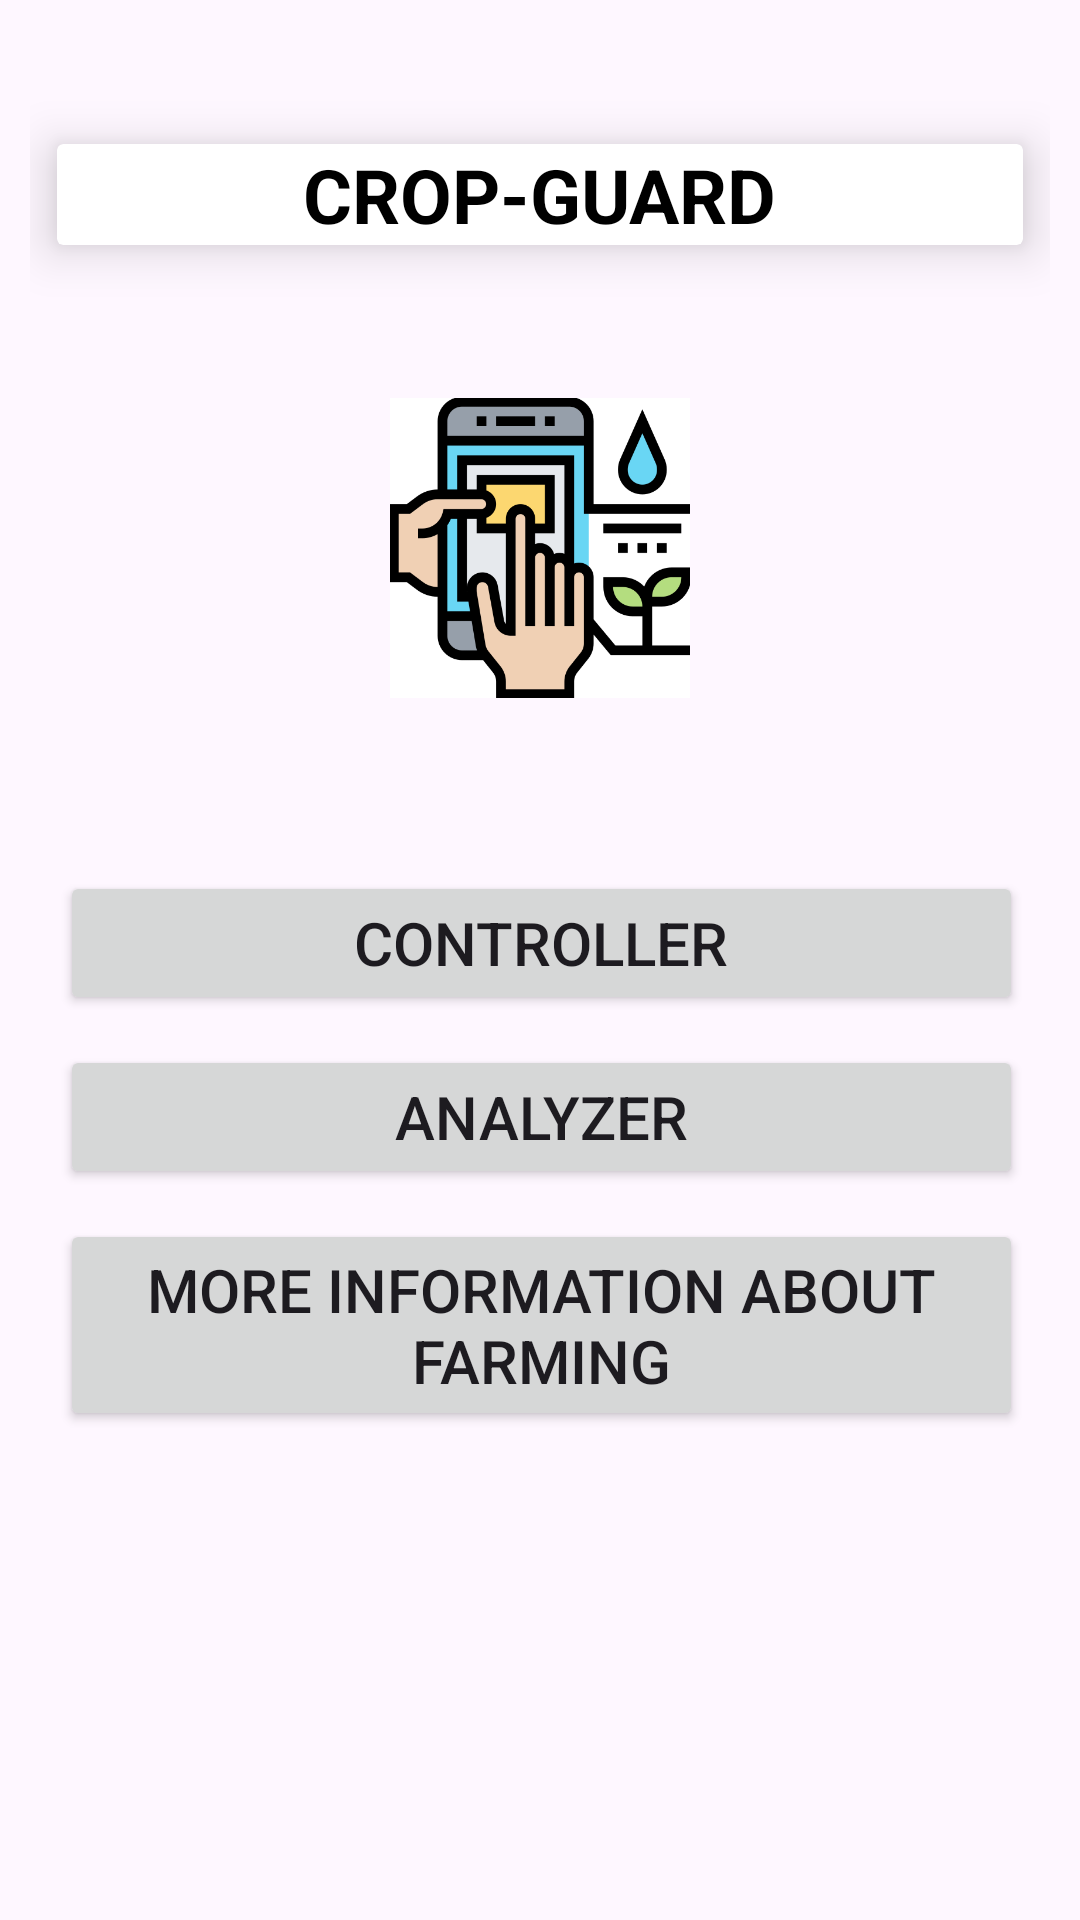

Reconstruct the res/layout file that produces this screen, plus the resources it refers to.
<!-- AndroidManifest.xml: application theme Theme.IotProject -->
<!-- res/layout/activity_main.xml -->
<?xml version="1.0" encoding="utf-8"?>
<androidx.constraintlayout.widget.ConstraintLayout xmlns:android="http://schemas.android.com/apk/res/android"
    xmlns:app="http://schemas.android.com/apk/res-auto"
    xmlns:tools="http://schemas.android.com/tools"
    android:layout_width="match_parent"
    android:layout_height="match_parent"
    android:padding="10dp"
    tools:context=".MainActivity">

    <androidx.cardview.widget.CardView
        android:id="@+id/cardView"
        android:layout_width="match_parent"
        android:layout_height="wrap_content"
        android:layout_marginStart="9dp"
        android:layout_marginTop="8dp"
        android:layout_marginEnd="9dp"
        app:cardElevation="10dp"
        app:layout_constraintBottom_toTopOf="@+id/linearLayout"
        app:layout_constraintEnd_toEndOf="parent"
        app:layout_constraintHorizontal_bias="1.0"
        app:layout_constraintStart_toStartOf="parent"
        app:layout_constraintTop_toTopOf="parent"
        app:layout_constraintVertical_bias="0.13">

        <LinearLayout
            android:layout_width="match_parent"
            android:layout_height="match_parent"
            android:gravity="center"
            android:orientation="vertical">

            <TextView
                android:layout_width="wrap_content"
                android:layout_height="wrap_content"
                android:text="CROP-GUARD"
                android:textColor="@color/black"
                android:textSize="25sp"
                android:textStyle="bold"
                tools:layout_editor_absoluteX="181dp"
                tools:layout_editor_absoluteY="38dp" />
        </LinearLayout>

    </androidx.cardview.widget.CardView>

    <ImageView
        android:layout_width="100dp"
        android:layout_height="100dp"
        android:src="@drawable/iconimage"
        app:layout_constraintBottom_toTopOf="@+id/linearLayout"
        app:layout_constraintEnd_toEndOf="parent"
        app:layout_constraintStart_toStartOf="parent"
        app:layout_constraintTop_toBottomOf="@+id/cardView" />

    <LinearLayout
        android:id="@+id/linearLayout"
        android:layout_width="match_parent"
        android:layout_height="wrap_content"
        android:layout_marginStart="10dp"
        android:layout_marginTop="120dp"
        android:layout_marginEnd="9dp"
        android:orientation="vertical"
        app:layout_constraintBottom_toBottomOf="parent"
        app:layout_constraintEnd_toEndOf="parent"
        app:layout_constraintStart_toStartOf="parent"
        app:layout_constraintTop_toTopOf="parent">


        <Button
            android:id="@+id/controller"
            android:layout_width="match_parent"
            android:layout_height="wrap_content"
            android:layout_marginTop="7dp"
            android:text="Controller"
            android:textSize="20sp" />

        <Button
            android:id="@+id/analyzer"
            android:layout_width="match_parent"
            android:layout_height="wrap_content"
            android:layout_marginTop="10dp"
            android:text="Analyzer"
            android:textSize="20sp" />

        <Button
            android:id="@+id/about"
            android:layout_width="match_parent"
            android:layout_height="wrap_content"
            android:layout_marginTop="10dp"
            android:text="More Information about Farming"
            android:textSize="20sp" />


    </LinearLayout>


</androidx.constraintlayout.widget.ConstraintLayout>
<!-- resources referenced by this layout -->
<resources>
  <!-- drawable iconimage: png bitmap (drawable, 24525 bytes) -->
  <style name="Theme.IotProject" parent="Base.Theme.IotProject" />
  <style name="Base.Theme.IotProject" parent="Theme.Material3.Light.NoActionBar">
          
          
      </style>
  <!-- not gathered from this repository: default colours our renderer supplied (Android Studio template values) -->
  <color name="black">#FF000000</color>
</resources>
